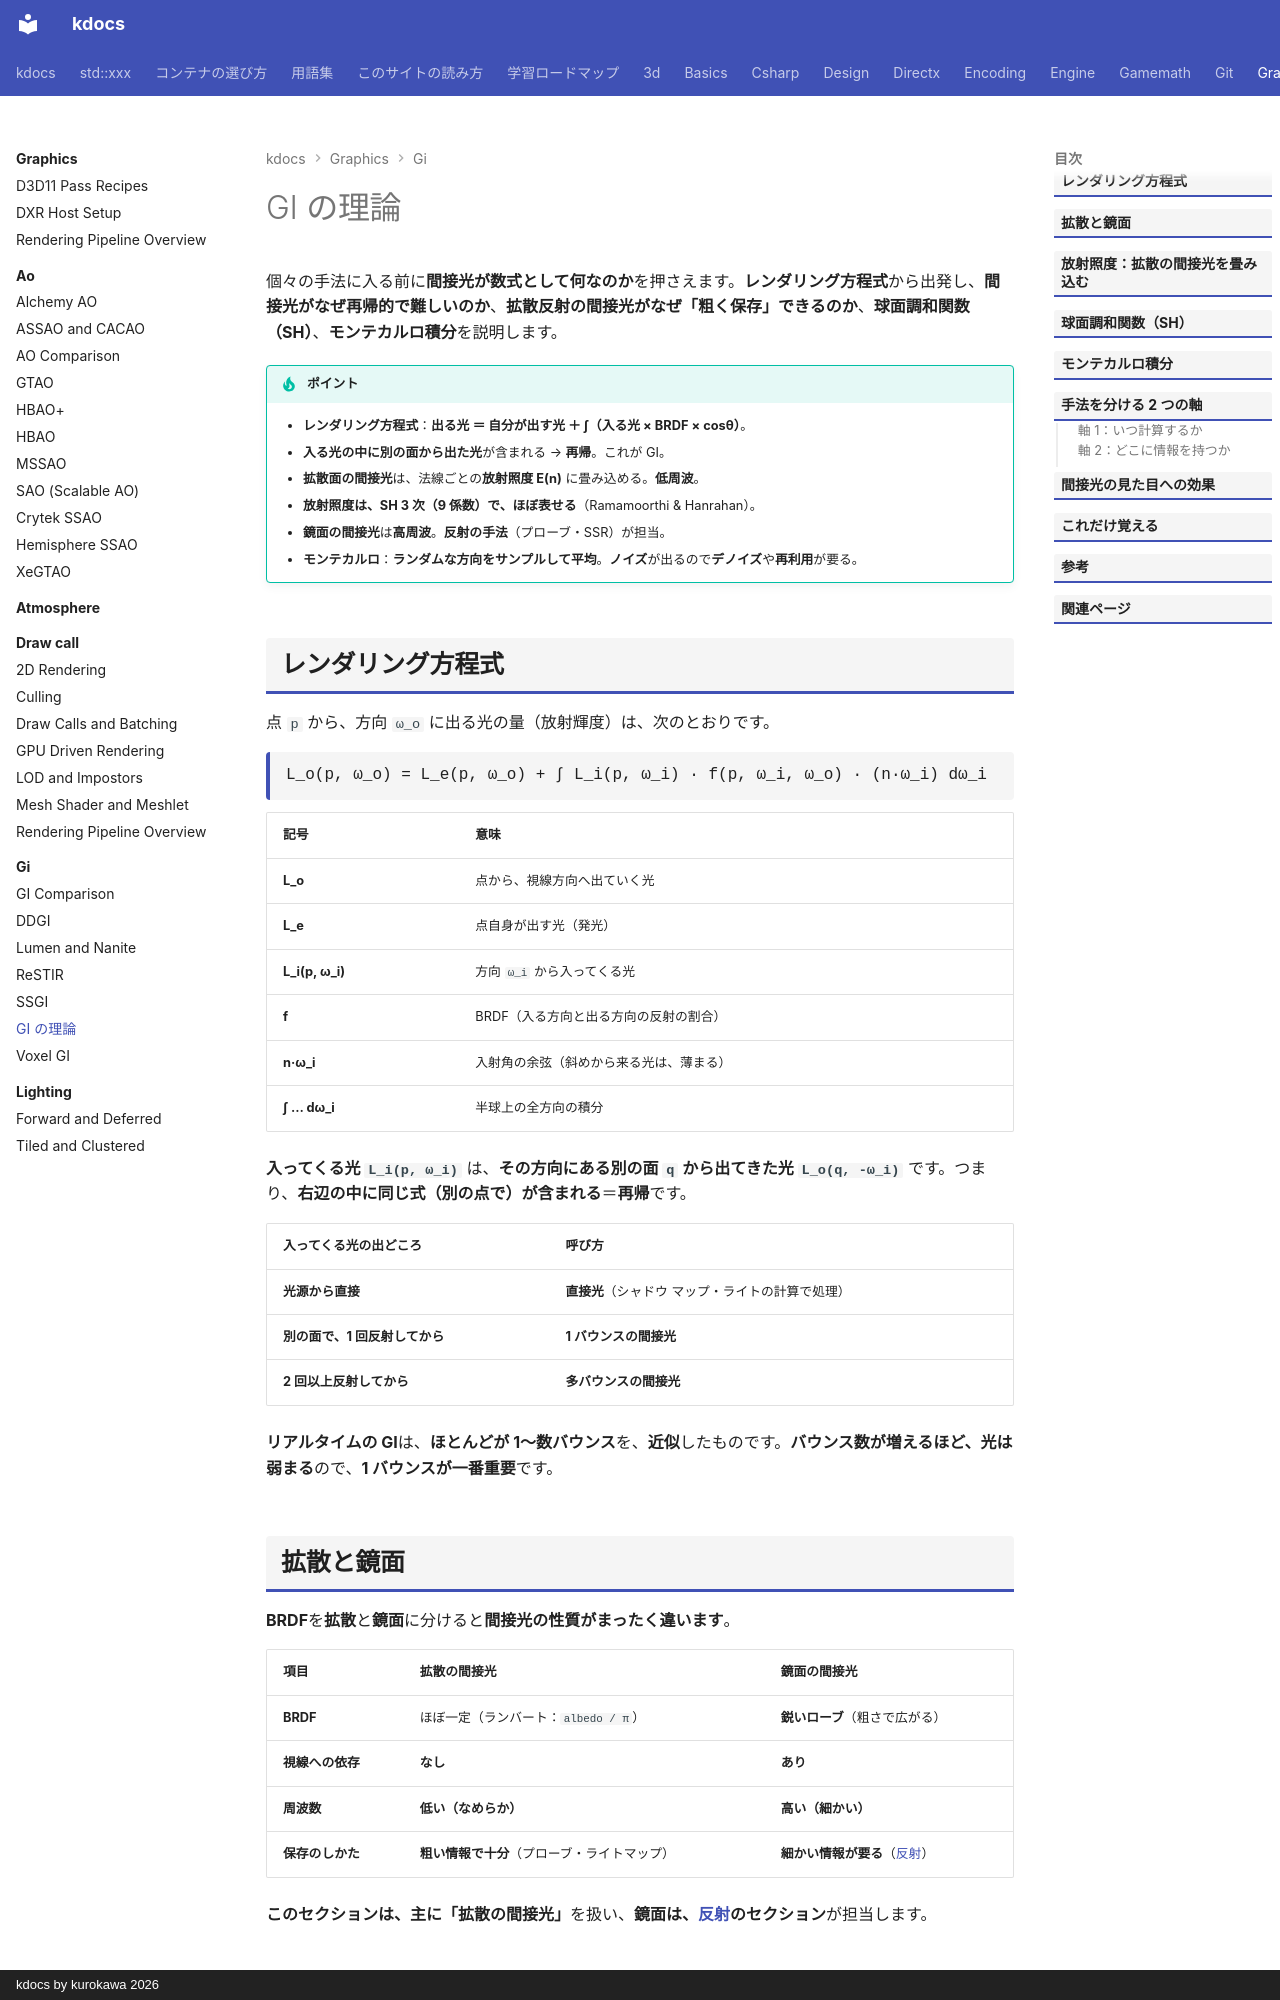

repository: qwzxdf/kdocs · page: graphics/gi/theory/index.html · generator: mkdocs · copyright: kdocs by kurokawa 2026

---
title: GI の理論
tags:
  - 描画
---

# GI の理論

個々の手法に入る前に**間接光が数式として何なのか**を押さえます。**レンダリング方程式**から出発し、**間接光がなぜ再帰的で難しいのか**、**拡散反射の間接光がなぜ「粗く保存」できるのか**、<strong>球面調和関数（SH）</strong>、**モンテカルロ積分**を説明します。

!!! tip "ポイント"
    - <strong>レンダリング方程式</strong>：<strong>出る光 ＝ 自分が出す光 ＋ ∫（入る光 × BRDF × cosθ）</strong>。
    - <strong>入る光の中に別の面から出た光</strong>が含まれる → <strong>再帰</strong>。これが GI。
    - <strong>拡散面の間接光</strong>は、法線ごとの<strong>放射照度 E(n)</strong> に畳み込める。<strong>低周波</strong>。
    - <strong>放射照度は、SH 3 次（9 係数）で、ほぼ表せる</strong>（Ramamoorthi & Hanrahan）。
    - <strong>鏡面の間接光</strong>は<strong>高周波</strong>。<strong>反射の手法</strong>（プローブ・SSR）が担当。
    - <strong>モンテカルロ</strong>：<strong>ランダムな方向をサンプルして平均</strong>。<strong>ノイズ</strong>が出るので<strong>デノイズ</strong>や<strong>再利用</strong>が要る。

## レンダリング方程式

点 `p` から、方向 `ω_o` に出る光の量（放射輝度）は、次のとおりです。

<div class="formula">L_o(p, ω_o) = L_e(p, ω_o) + ∫ L_i(p, ω_i) · f(p, ω_i, ω_o) · (n·ω_i) dω_i</div>

| 記号 | 意味 |
| --- | --- |
| **L_o** | 点から、視線方向へ出ていく光 |
| **L_e** | 点自身が出す光（発光） |
| <strong>L_i(p, ω_i)</strong> | 方向 `ω_i` から入ってくる光 |
| **f** | BRDF（入る方向と出る方向の反射の割合） |
| **n·ω_i** | 入射角の余弦（斜めから来る光は、薄まる） |
| **∫ … dω_i** | 半球上の全方向の積分 |

**入ってくる光 `L_i(p, ω_i)`** は、**その方向にある別の面 `q` から出てきた光 `L_o(q, -ω_i)`** です。つまり、**右辺の中に同じ式（別の点で）が含まれる**＝**再帰**です。

| 入ってくる光の出どころ | 呼び方 |
| --- | --- |
| **光源から直接** | **直接光**（シャドウ マップ・ライトの計算で処理） |
| **別の面で、1 回反射してから** | **1 バウンスの間接光** |
| **2 回以上反射してから** | **多バウンスの間接光** |

**リアルタイムの GI**は、**ほとんどが 1〜数バウンス**を、**近似**したものです。**バウンス数が増えるほど、光は弱まる**ので、**1 バウンスが一番重要**です。

## 拡散と鏡面

**BRDF**を**拡散**と**鏡面**に分けると**間接光の性質がまったく違います**。

| 項目 | 拡散の間接光 | 鏡面の間接光 |
| --- | --- | --- |
| **BRDF** | ほぼ一定（ランバート：`albedo / π`） | **鋭いローブ**（粗さで広がる） |
| **視線への依存** | **なし** | **あり** |
| **周波数** | <strong>低い（なめらか）</strong> | <strong>高い（細かい）</strong> |
| **保存のしかた** | **粗い情報で十分**（プローブ・ライトマップ） | **細かい情報が要る**（[反射](../reflections/index.md)） |

<strong>このセクションは、主に「拡散の間接光」</strong>を扱い、**鏡面は、[反射](../reflections/index.md)のセクション**が担当します。

## 放射照度：拡散の間接光を畳み込む

**ランバート面**では、**出る光の量は視線方向に依存せず**、**入ってくる光を余弦で重みづけて積分した量**（**放射照度 E**）だけで決まります。

<div class="formula">E(n) = ∫ L_i(ω) · max(0, n·ω) dω　、　L_o = (albedo / π) · E(n)</div>

**E は法線 `n` だけの関数**です（位置 `p` は固定とする）。**あらゆる方向からの光を、「n を中心とした余弦」で畳み込んだ**ものなので、<strong>非常になめらか（低周波）</strong>です。**法線が少し変わっても、E はほとんど変わりません**。

この性質のおかげで**間接光（拡散）は、粗い情報**（**少ない数値**）で、**保存できます**。

## 球面調和関数（SH）

**球面上の関数**（たとえば、**全方向の入射光 `L_i(ω)`**）を、**少数の係数**で近似する方法が、**球面調和関数**（Spherical Harmonics、SH）です。**球面上のフーリエ級数**のようなものです。

| 次数 | 係数の数 | 表せる細かさ |
| --- | --- | --- |
| <strong>0 次（L0）</strong> | 1 | **平均**（全方向で同じ明るさ） |
| <strong>1 次（L1）</strong> | 4 | **おおまかな向き**（明るい方向・暗い方向） |
| <strong>2 次（L2）</strong> | 9 | **放射照度なら、ほぼ十分** |
| <strong>3 次（L3）</strong> | 16 | より細かい |

**Ramamoorthi と Hanrahan**（2001）は、**余弦の畳み込み後の放射照度**が、<strong>SH の 2 次（9 係数）</strong>で、**誤差 約 1%**ほどに収まることを示しました。**1 つのプローブに、9 個（×RGB の 27 個）の数値**を持たせれば、**全方向の法線に対する間接光**が**引ける**ということです。

```hlsl
float3 EvaluateSH9(float3 n, float3 sh[9]) {
  const float c1 = 0.429043, c2 = 0.511664, c3 = 0.743125, c4 = 0.886227, c5 = 0.247708;
  return c1 * sh[8] * (n.x * n.x - n.y * n.y) + c3 * sh[6] * n.z * n.z + c4 * sh[0] - c5 * sh[6] +
         2.0 * c1 * (sh[4] * n.x * n.y + sh[7] * n.x * n.z + sh[5] * n.y * n.z) +
         2.0 * c2 * (sh[3] * n.x + sh[1] * n.y + sh[2] * n.z);
}
```

| 点 | 説明 |
| --- | --- |
| **`sh[9]`** | **RGB 各チャンネルの、SH 係数**（**事前に余弦畳み込み済み**または、評価時に係数を掛ける） |
| **定数 `c1〜c5`** | **余弦の畳み込み**と、**SH 基底関数の正規化**をまとめた定数 |
| **評価** | **法線 `n` を入れる**と**その向きの放射照度**が出る。**数十の演算**で済む |

**実用**では、<strong>L1（4 係数）</strong>や、<strong>アンビエント キューブ（6 方向の色）</strong>など、**さらに軽い表現**もよく使われます。
